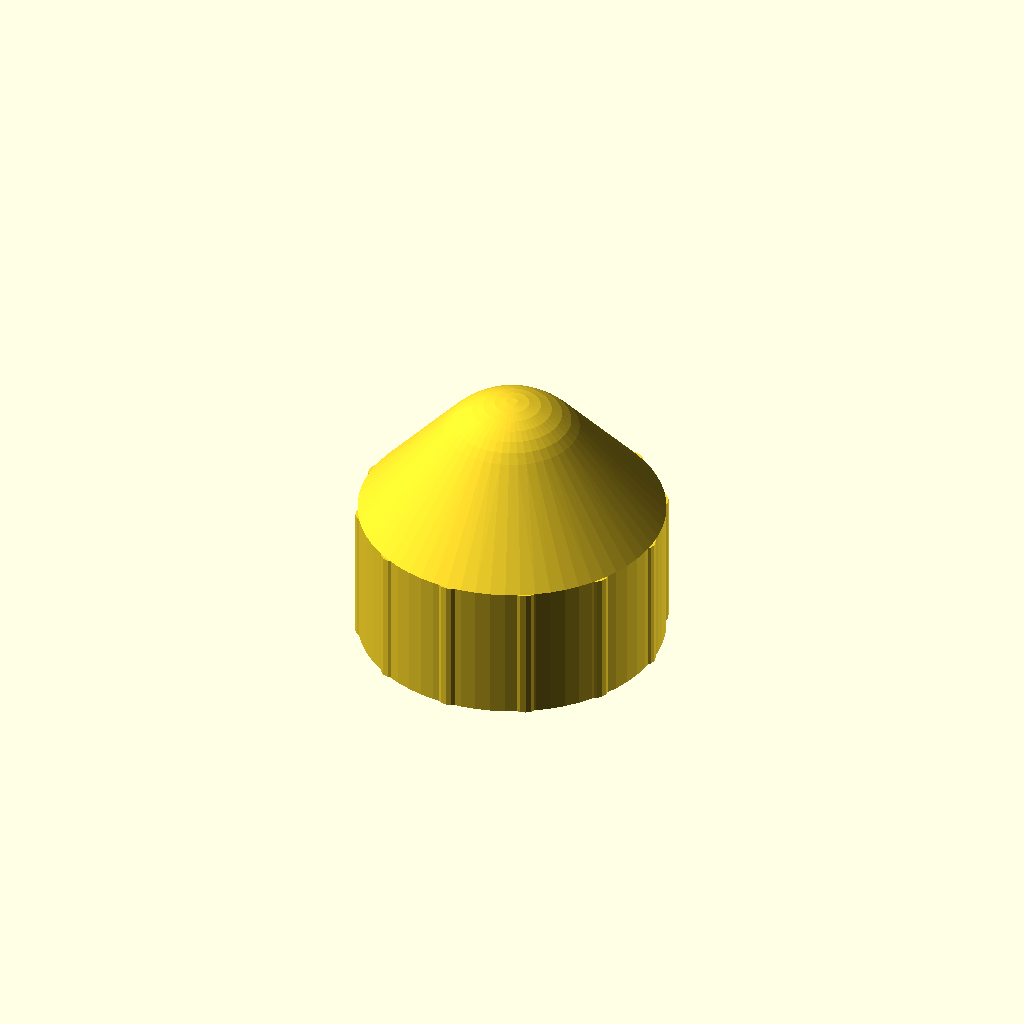
Cell 1: the model at its default parameters.
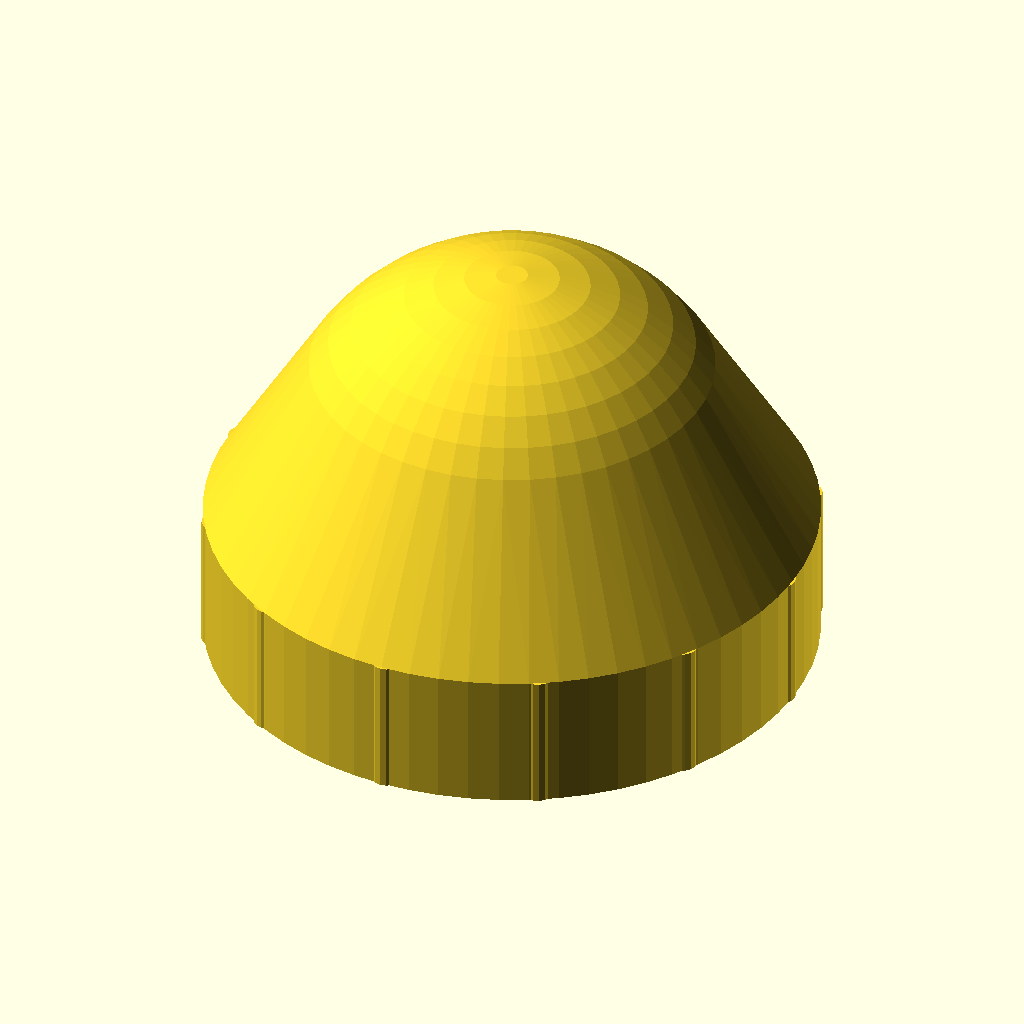
Cell 2: the same model with body_r = 24.
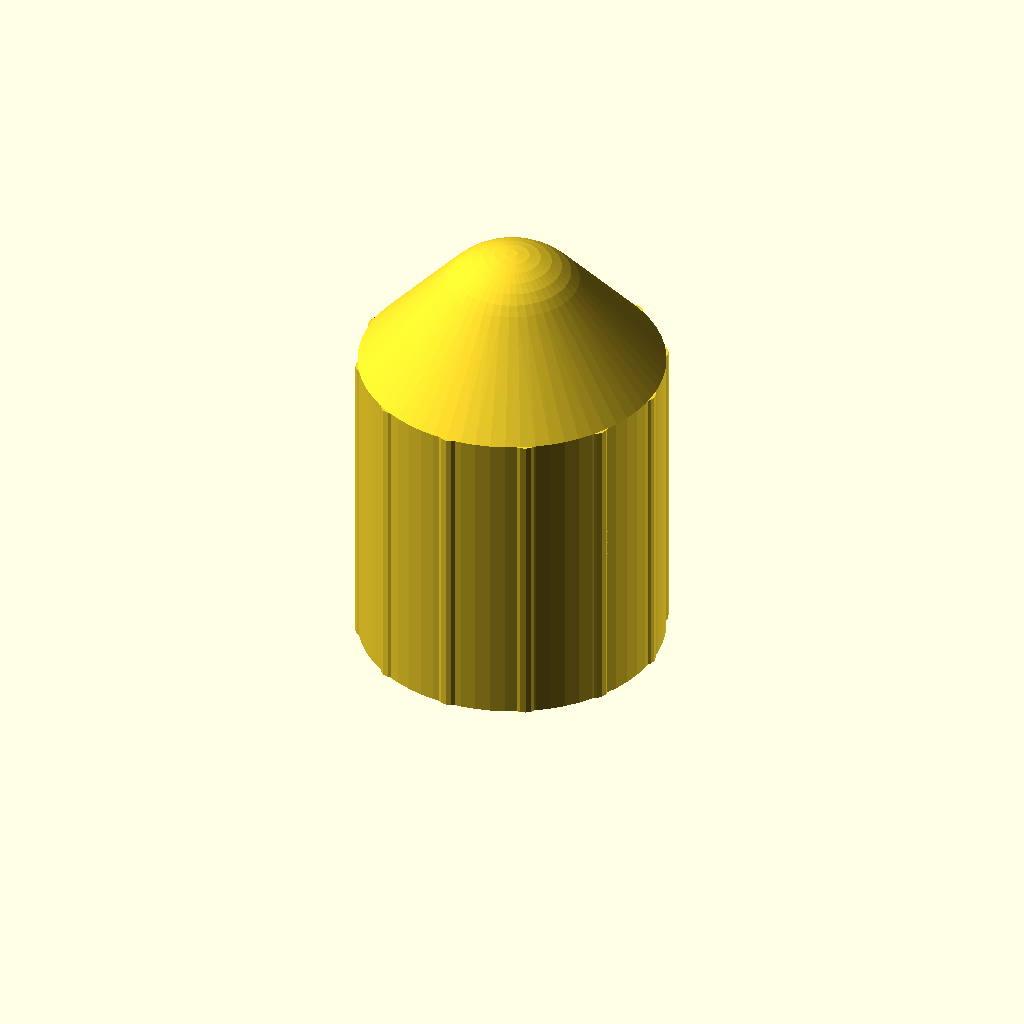
Cell 3: the same model with body_h = 28.
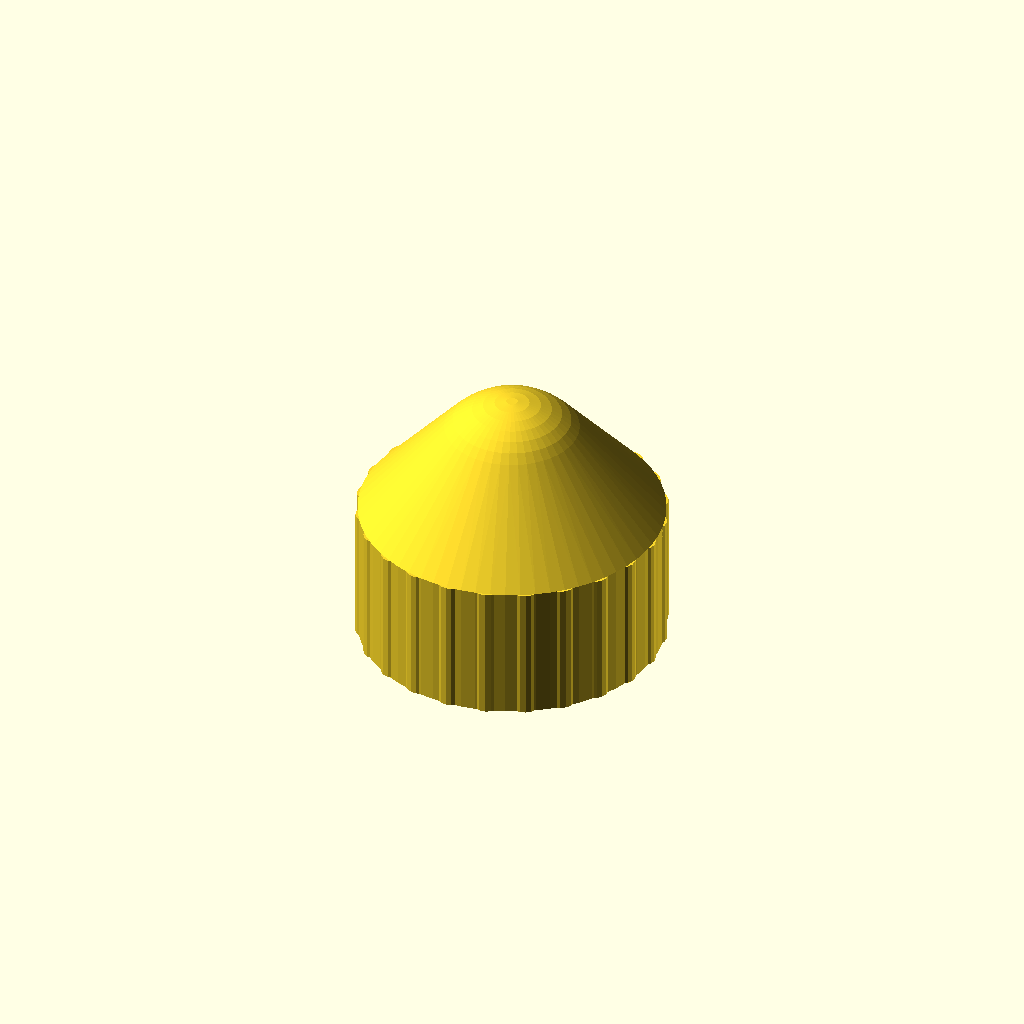
Cell 4: the same model with grips = 24.
One fixed orthographic camera (rotation 55°, 0°, 25°; colour scheme Cornfield) for every cell.
OpenSCAD source file corpus/core/parts/knob.scad:
// Real part: a control knob — a rounded body (hull of cylinders) with a
// D-shaft bore and finger grips.
// Constructs: hull, difference, union, for-loop, rotate, cylinder, cube, sphere.
body_r = 12;
body_h = 14;
shaft_r = 3;
grips = 12;

module rounded_body() {
    hull() {
        cylinder(h = body_h - 3, r = body_r, $fn = 64);
        translate([0, 0, body_h - 3]) cylinder(h = 0.1, r = body_r - 3, $fn = 64);
        translate([0, 0, body_h]) sphere(r = body_r - 5, $fn = 48);
    }
}

difference() {
    union() {
        rounded_body();
        // Finger grip ribs around the circumference.
        for (a = [0 : 360 / grips : 359]) {
            rotate([0, 0, a])
                translate([body_r - 1, 0, 0])
                    cylinder(h = body_h - 3, r = 1.2, $fn = 16);
        }
    }
    // D-shaped shaft bore.
    translate([0, 0, -1]) {
        cylinder(h = body_h, r = shaft_r, $fn = 32);
        translate([1.5, -shaft_r, 0]) cube([shaft_r, shaft_r * 2, body_h - 4]);
    }
}
Parameter table extracted from the source (name, type, default, range or options):
body_r: number, default 12
body_h: number, default 14
shaft_r: number, default 3
grips: number, default 12
